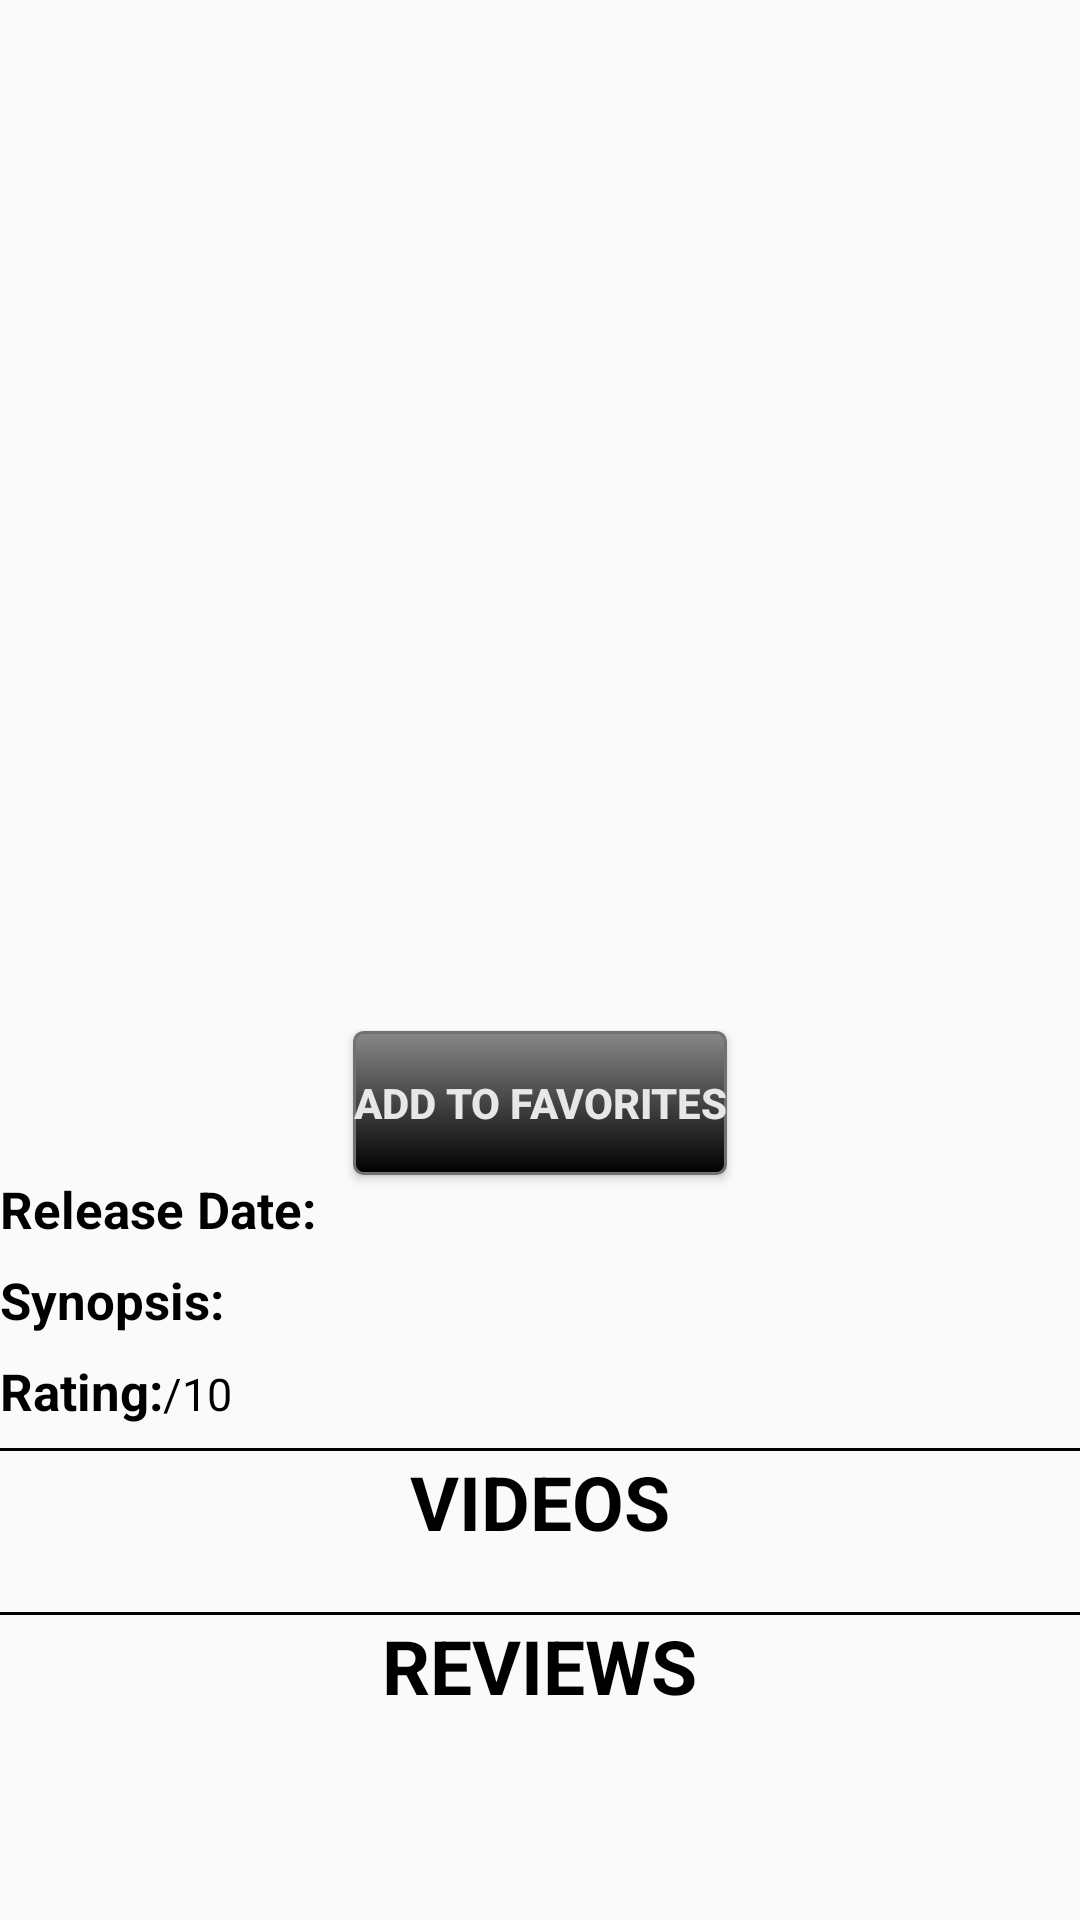

Write the Android layout XML for this screen, with the resource values it uses.
<!-- AndroidManifest.xml: application theme AppTheme -->
<!-- res/layout/fragment_detail.xml -->
<?xml version="1.0" encoding="utf-8"?>
    <ScrollView
        android:id="@+id/detail_frag"
        xmlns:android="http://schemas.android.com/apk/res/android"
        android:layout_width="match_parent"
        android:layout_height="match_parent">

        <LinearLayout
            android:layout_width="match_parent"
            android:layout_height="match_parent"
            android:orientation="vertical">

            <ImageView
                android:id="@+id/movie_detail_poster"
                style="@style/DetailImage" />

            <TextView
                android:id="@+id/movie_detail_title"
                style="@style/DetailTitle" />

            <Button
                android:id="@+id/add_favorite"
                style="@style/ButtonTrailerFavorite"
                android:text="@string/add_to_favorites"
                android:layout_gravity="center_horizontal"/>

            <LinearLayout
                android:layout_width="wrap_content"
                android:layout_height="wrap_content"
                android:orientation="horizontal">

                <TextView
                    style="@style/DetailPretext"
                    android:text="@string/release_date" />

                <TextView
                    android:id="@+id/movie_detail_date"
                    style="@style/DetailText" />

            </LinearLayout>

            <LinearLayout
                android:layout_width="wrap_content"
                android:layout_height="wrap_content"
                android:orientation="horizontal">

                <TextView
                    style="@style/DetailPretext"
                    android:text="@string/synopsis" />

                <TextView
                    android:id="@+id/movie_detail_synopsis"
                    style="@style/DetailText" />

            </LinearLayout>

            <LinearLayout
                android:layout_width="wrap_content"
                android:layout_height="wrap_content"
                android:orientation="horizontal">

                <TextView
                    style="@style/DetailPretext"
                    android:text="@string/vote" />

                <TextView
                    android:id="@+id/movie_detail_vote"
                    style="@style/DetailText" />

                <TextView
                    style="@style/DetailText"
                    android:text="@string/end_vote" />

            </LinearLayout>

            <View
                android:layout_width="match_parent"
                android:layout_height="1dp"
                android:background="@color/black"/>

            <TextView
                style="@style/DetailTitle"
                android:text="@string/trailer_heading"/>

            <ListView
                android:id="@+id/trailer_list"
                android:layout_width="wrap_content"
                android:layout_height="wrap_content"/>

            <View
                android:layout_width="match_parent"
                android:layout_height="1dp"
                android:layout_marginTop="10dp"
                android:background="@color/black"/>

            <TextView
                style="@style/DetailTitle"
                android:text="@string/review_heading"/>

            <ListView
                android:id="@+id/review_list"
                android:layout_width="wrap_content"
                android:layout_height="wrap_content"/>

        </LinearLayout>
    </ScrollView>
<!-- resources referenced by this layout -->
<resources>
  <color name="black">#000000</color>
  <string name="add_to_favorites">Add to Favorites</string>
  <string name="end_vote">/10</string>
  <string name="release_date">Release Date: </string>
  <string name="review_heading">Reviews</string>
  <string name="synopsis">Synopsis: </string>
  <string name="trailer_heading">Videos</string>
  <string name="vote">Rating: </string>
  <style name="ButtonTrailerFavorite">
          <item name="android:layout_height">wrap_content</item>
          <item name="android:layout_width">wrap_content</item>
          <item name="android:background">@drawable/button</item>
          <item name="android:textColor">@color/grayish</item>
          <item name="android:textStyle">bold</item>
      </style>
  <style name="DetailImage">
          <item name="android:layout_gravity">center_horizontal</item>
          <item name="android:layout_width">200dp</item>
          <item name="android:layout_height">300dp</item>
          <item name="android:paddingBottom">5dp</item>
      </style>
  <style name="DetailPretext">
          <item name="android:layout_width">wrap_content</item>
          <item name="android:layout_height">wrap_content</item>
          <item name="android:textSize">17sp</item>
          <item name="android:textStyle">bold</item>
          <item name="android:textColor">@color/black</item>
      </style>
  <style name="DetailText">
          <item name="android:layout_width">wrap_content</item>
          <item name="android:layout_height">wrap_content</item>
          <item name="android:textSize">15sp</item>
          <item name="android:paddingBottom">10dp</item>
          <item name="android:textColor">@color/black</item>
      </style>
  <style name="DetailTitle">
          <item name="android:layout_width">wrap_content</item>
          <item name="android:layout_height">wrap_content</item>
          <item name="android:maxLines">2</item>
          <item name="android:layout_gravity">center_horizontal</item>
          <item name="android:textAllCaps">true</item>
          <item name="android:textStyle">bold</item>
          <item name="android:textSize">25sp</item>
          <item name="android:textColor">@color/black</item>
          <item name="android:paddingBottom">10dp</item>
      </style>
  <style name="AppTheme" parent="Theme.AppCompat.Light.DarkActionBar">
          
          <item name="colorPrimary">@color/colorPrimary</item>
          <item name="colorPrimaryDark">@color/colorPrimaryDark</item>
          <item name="colorAccent">@color/colorAccent</item>
      </style>
  <!-- drawable button (drawable) -->
  <?xml version="1.0" encoding="utf-8"?>
  <selector xmlns:android="http://schemas.android.com/apk/res/android" >
      <item android:state_pressed="true" >
          <shape android:shape="rectangle"  >
              <corners android:radius="3dip" />
              <stroke android:width="1dip" android:color="#898989" />
              <gradient android:angle="-90" android:startColor="#000000" android:endColor="#484848"  />
          </shape>
      </item>
      <item android:state_focused="true">
          <shape android:shape="rectangle"  >
              <corners android:radius="3dip" />
              <stroke android:width="1dip" android:color="#8b8b8b" />
              <solid android:color="#2e2e2e"/>
          </shape>
      </item>
      <item >
          <shape android:shape="rectangle"  >
              <corners android:radius="3dip" />
              <stroke android:width="1dip" android:color="#717171" />
              <gradient android:angle="-90" android:startColor="#878787" android:endColor="#000000" />
          </shape>
      </item>
  </selector>
  <color name="grayish">#e7e7e7</color>
  <color name="colorPrimary">#1e1e1e</color>
  <color name="colorPrimaryDark">#000000</color>
  <color name="colorAccent">#FF4081</color>
</resources>
